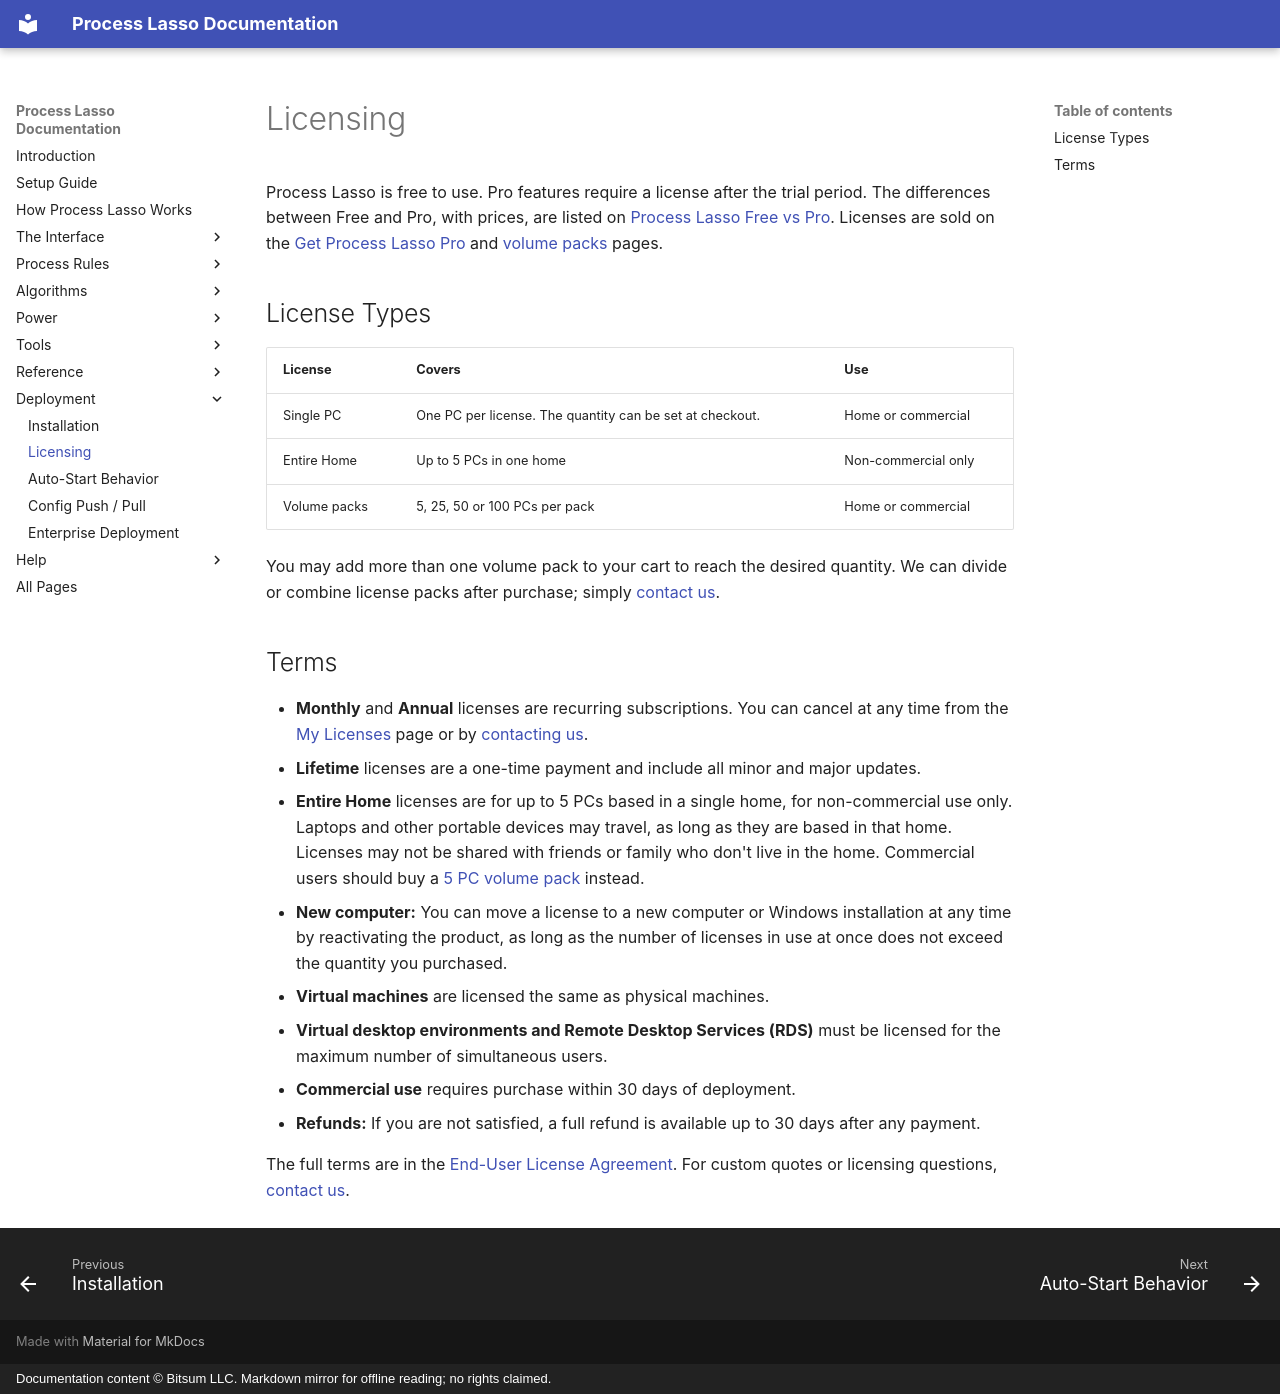

repository: Vstory/ProcessLasso-Docs · page: deployment/licensing.html · generator: mkdocs · copyright: Documentation content © Bitsum LLC. Markdown mirror for offline reading; no rights claimed.

<!-- source: https://bitsum.com/apps/process-lasso/docs/deployment/licensing/ -->

# Licensing

Process Lasso is free to use. Pro features require a license after the trial period. The differences between Free and Pro, with prices, are listed on [Process Lasso Free vs Pro](https://bitsum.com/process-lasso-free-vs-pro/). Licenses are sold on the [Get Process Lasso Pro](https://bitsum.com/get-lasso-pro/) and [volume packs](https://bitsum.com/get-process-lasso-pro-volume/) pages.

## License Types

| License | Covers | Use |
| --- | --- | --- |
| Single PC | One PC per license. The quantity can be set at checkout. | Home or commercial |
| Entire Home | Up to 5 PCs in one home | Non-commercial only |
| Volume packs | 5, 25, 50 or 100 PCs per pack | Home or commercial |

You may add more than one volume pack to your cart to reach the desired quantity. We can divide or combine license packs after purchase; simply [contact us](https://bitsum.com/contact/).

## Terms

- **Monthly** and **Annual** licenses are recurring subscriptions. You can cancel at any time from the [My Licenses](https://bitsum.com/checkout/purchase-confirmation/purchase-history/) page or by [contacting us](https://bitsum.com/contact/).
- **Lifetime** licenses are a one-time payment and include all minor and major updates.
- **Entire Home** licenses are for up to 5 PCs based in a single home, for non-commercial use only. Laptops and other portable devices may travel, as long as they are based in that home. Licenses may not be shared with friends or family who don't live in the home. Commercial users should buy a [5 PC volume pack](https://bitsum.com/get-process-lasso-pro-volume/) instead.
- **New computer:** You can move a license to a new computer or Windows installation at any time by reactivating the product, as long as the number of licenses in use at once does not exceed the quantity you purchased.
- **Virtual machines** are licensed the same as physical machines.
- **Virtual desktop environments and Remote Desktop Services (RDS)** must be licensed for the maximum number of simultaneous users.
- **Commercial use** requires purchase within 30 days of deployment.
- **Refunds:** If you are not satisfied, a full refund is available up to 30 days after any payment.

The full terms are in the [End-User License Agreement](https://bitsum.com/terms-of-use/). For custom quotes or licensing questions, [contact us](https://bitsum.com/contact/).
